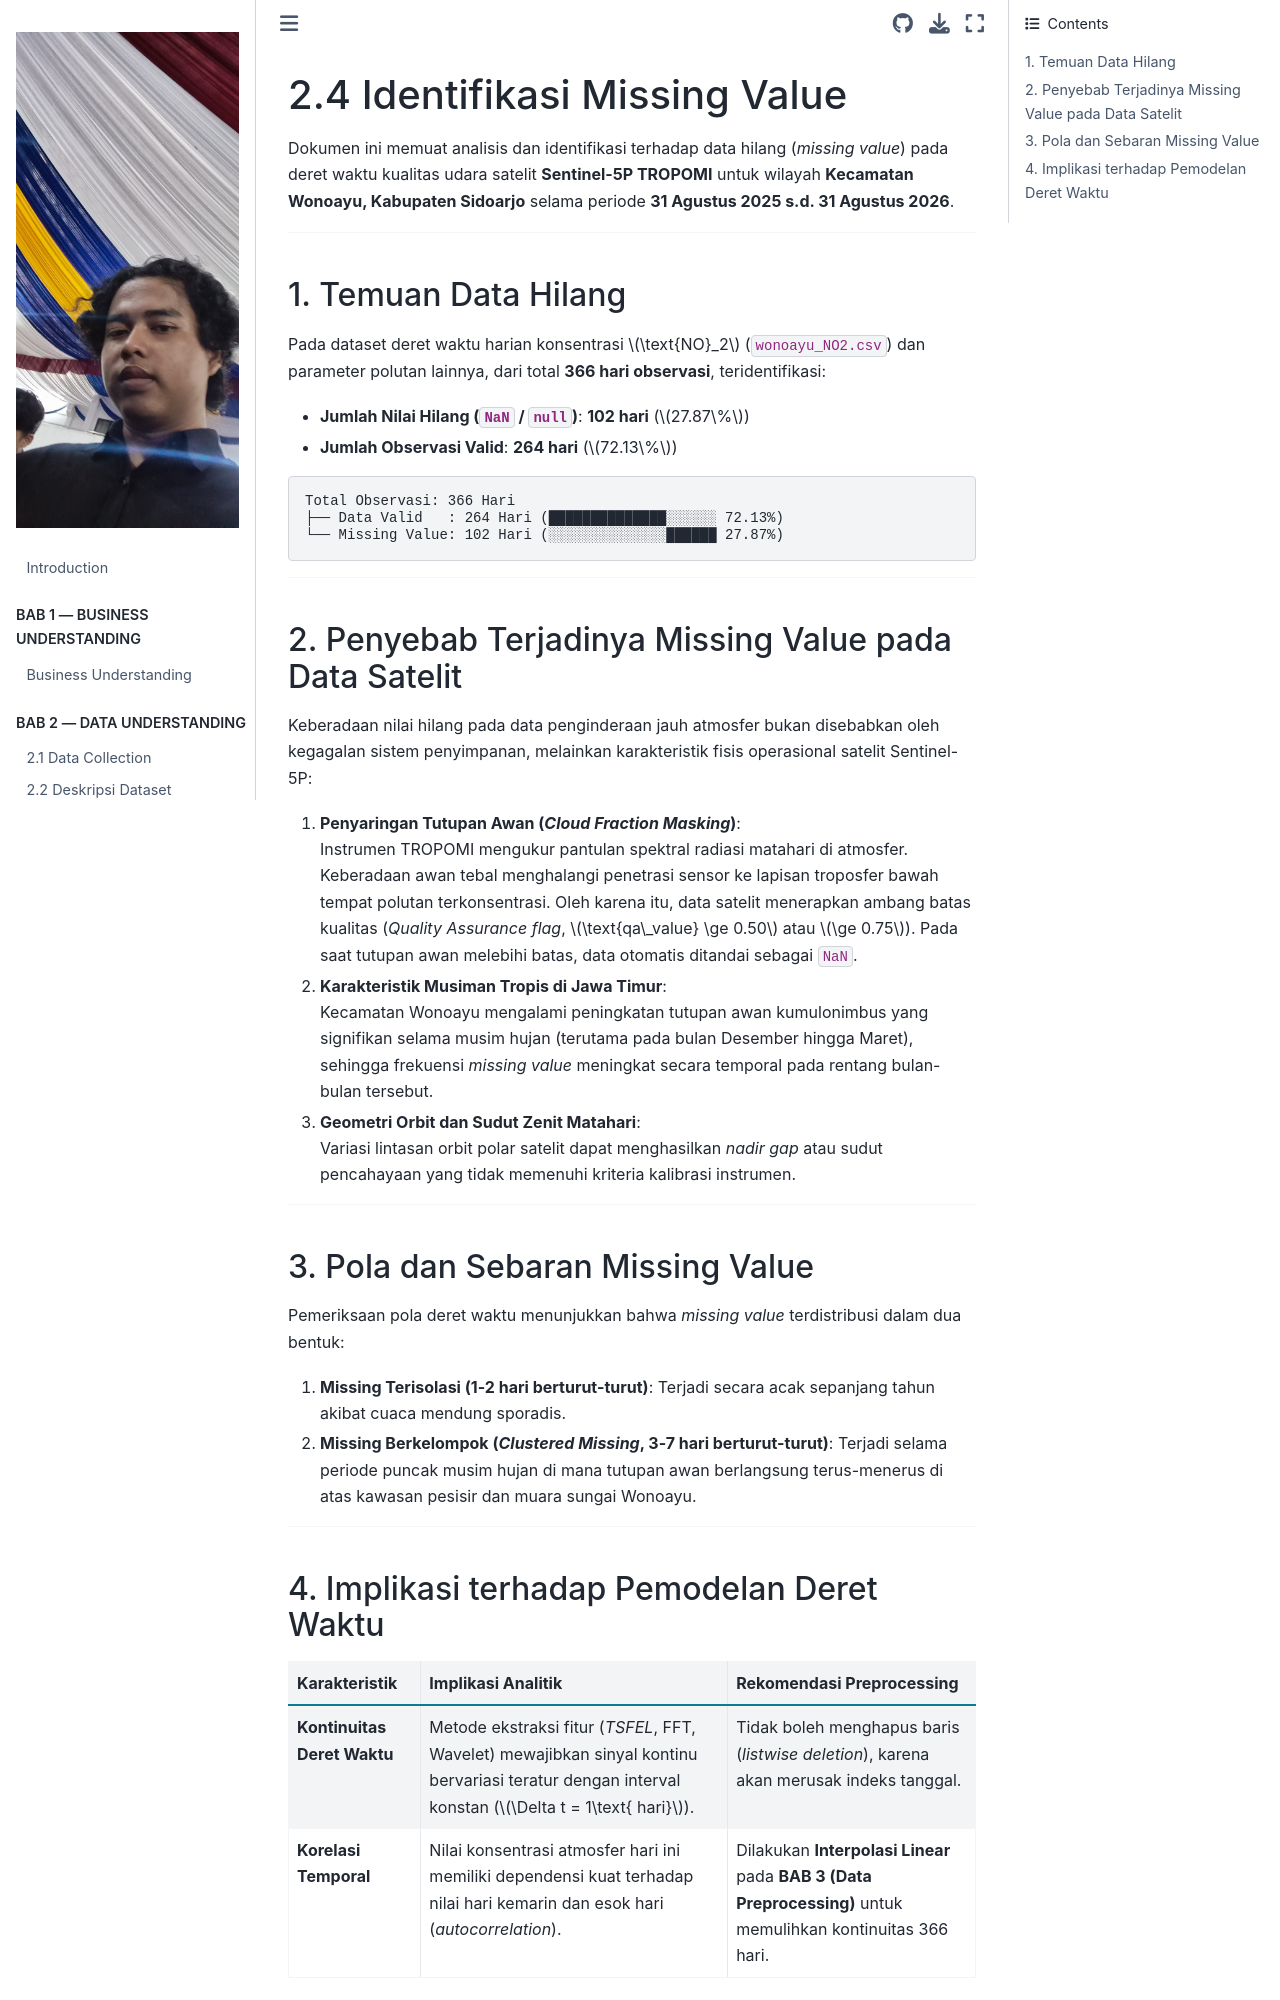

repository: safamaster223/PSD · page: 02_data_understanding/2.4_identifikasi_missing_value.html · generator: jekyll

# 2.4 Identifikasi Missing Value

Dokumen ini memuat analisis dan identifikasi terhadap data hilang (*missing value*) pada deret waktu kualitas udara satelit **Sentinel-5P TROPOMI** untuk wilayah **Kecamatan Wonoayu, Kabupaten Sidoarjo** selama periode **31 Agustus 2025 s.d. 31 Agustus 2026**.

---

## 1. Temuan Data Hilang

Pada dataset deret waktu harian konsentrasi $\text{NO}_2$ (`wonoayu_NO2.csv`) dan parameter polutan lainnya, dari total **366 hari observasi**, teridentifikasi:

*   **Jumlah Nilai Hilang (`NaN` / `null`)**: **102 hari** ($27.87\%$)
*   **Jumlah Observasi Valid**: **264 hari** ($72.13\%$)

```
Total Observasi: 366 Hari
├── Data Valid   : 264 Hari (██████████████░░░░░░ 72.13%)
└── Missing Value: 102 Hari (░░░░░░░░░░░░░░██████ 27.87%)
```

---

## 2. Penyebab Terjadinya Missing Value pada Data Satelit

Keberadaan nilai hilang pada data penginderaan jauh atmosfer bukan disebabkan oleh kegagalan sistem penyimpanan, melainkan karakteristik fisis operasional satelit Sentinel-5P:

1. **Penyaringan Tutupan Awan (*Cloud Fraction Masking*)**:  
   Instrumen TROPOMI mengukur pantulan spektral radiasi matahari di atmosfer. Keberadaan awan tebal menghalangi penetrasi sensor ke lapisan troposfer bawah tempat polutan terkonsentrasi. Oleh karena itu, data satelit menerapkan ambang batas kualitas (*Quality Assurance flag*, $\text{qa\_value} \ge 0.50$ atau $\ge 0.75$). Pada saat tutupan awan melebihi batas, data otomatis ditandai sebagai `NaN`.
2. **Karakteristik Musiman Tropis di Jawa Timur**:  
   Kecamatan Wonoayu mengalami peningkatan tutupan awan kumulonimbus yang signifikan selama musim hujan (terutama pada bulan Desember hingga Maret), sehingga frekuensi *missing value* meningkat secara temporal pada rentang bulan-bulan tersebut.
3. **Geometri Orbit dan Sudut Zenit Matahari**:  
   Variasi lintasan orbit polar satelit dapat menghasilkan *nadir gap* atau sudut pencahayaan yang tidak memenuhi kriteria kalibrasi instrumen.

---

## 3. Pola dan Sebaran Missing Value

Pemeriksaan pola deret waktu menunjukkan bahwa *missing value* terdistribusi dalam dua bentuk:

1. **Missing Terisolasi (1-2 hari berturut-turut)**: Terjadi secara acak sepanjang tahun akibat cuaca mendung sporadis.
2. **Missing Berkelompok (*Clustered Missing*, 3-7 hari berturut-turut)**: Terjadi selama periode puncak musim hujan di mana tutupan awan berlangsung terus-menerus di atas kawasan pesisir dan muara sungai Wonoayu.

---
